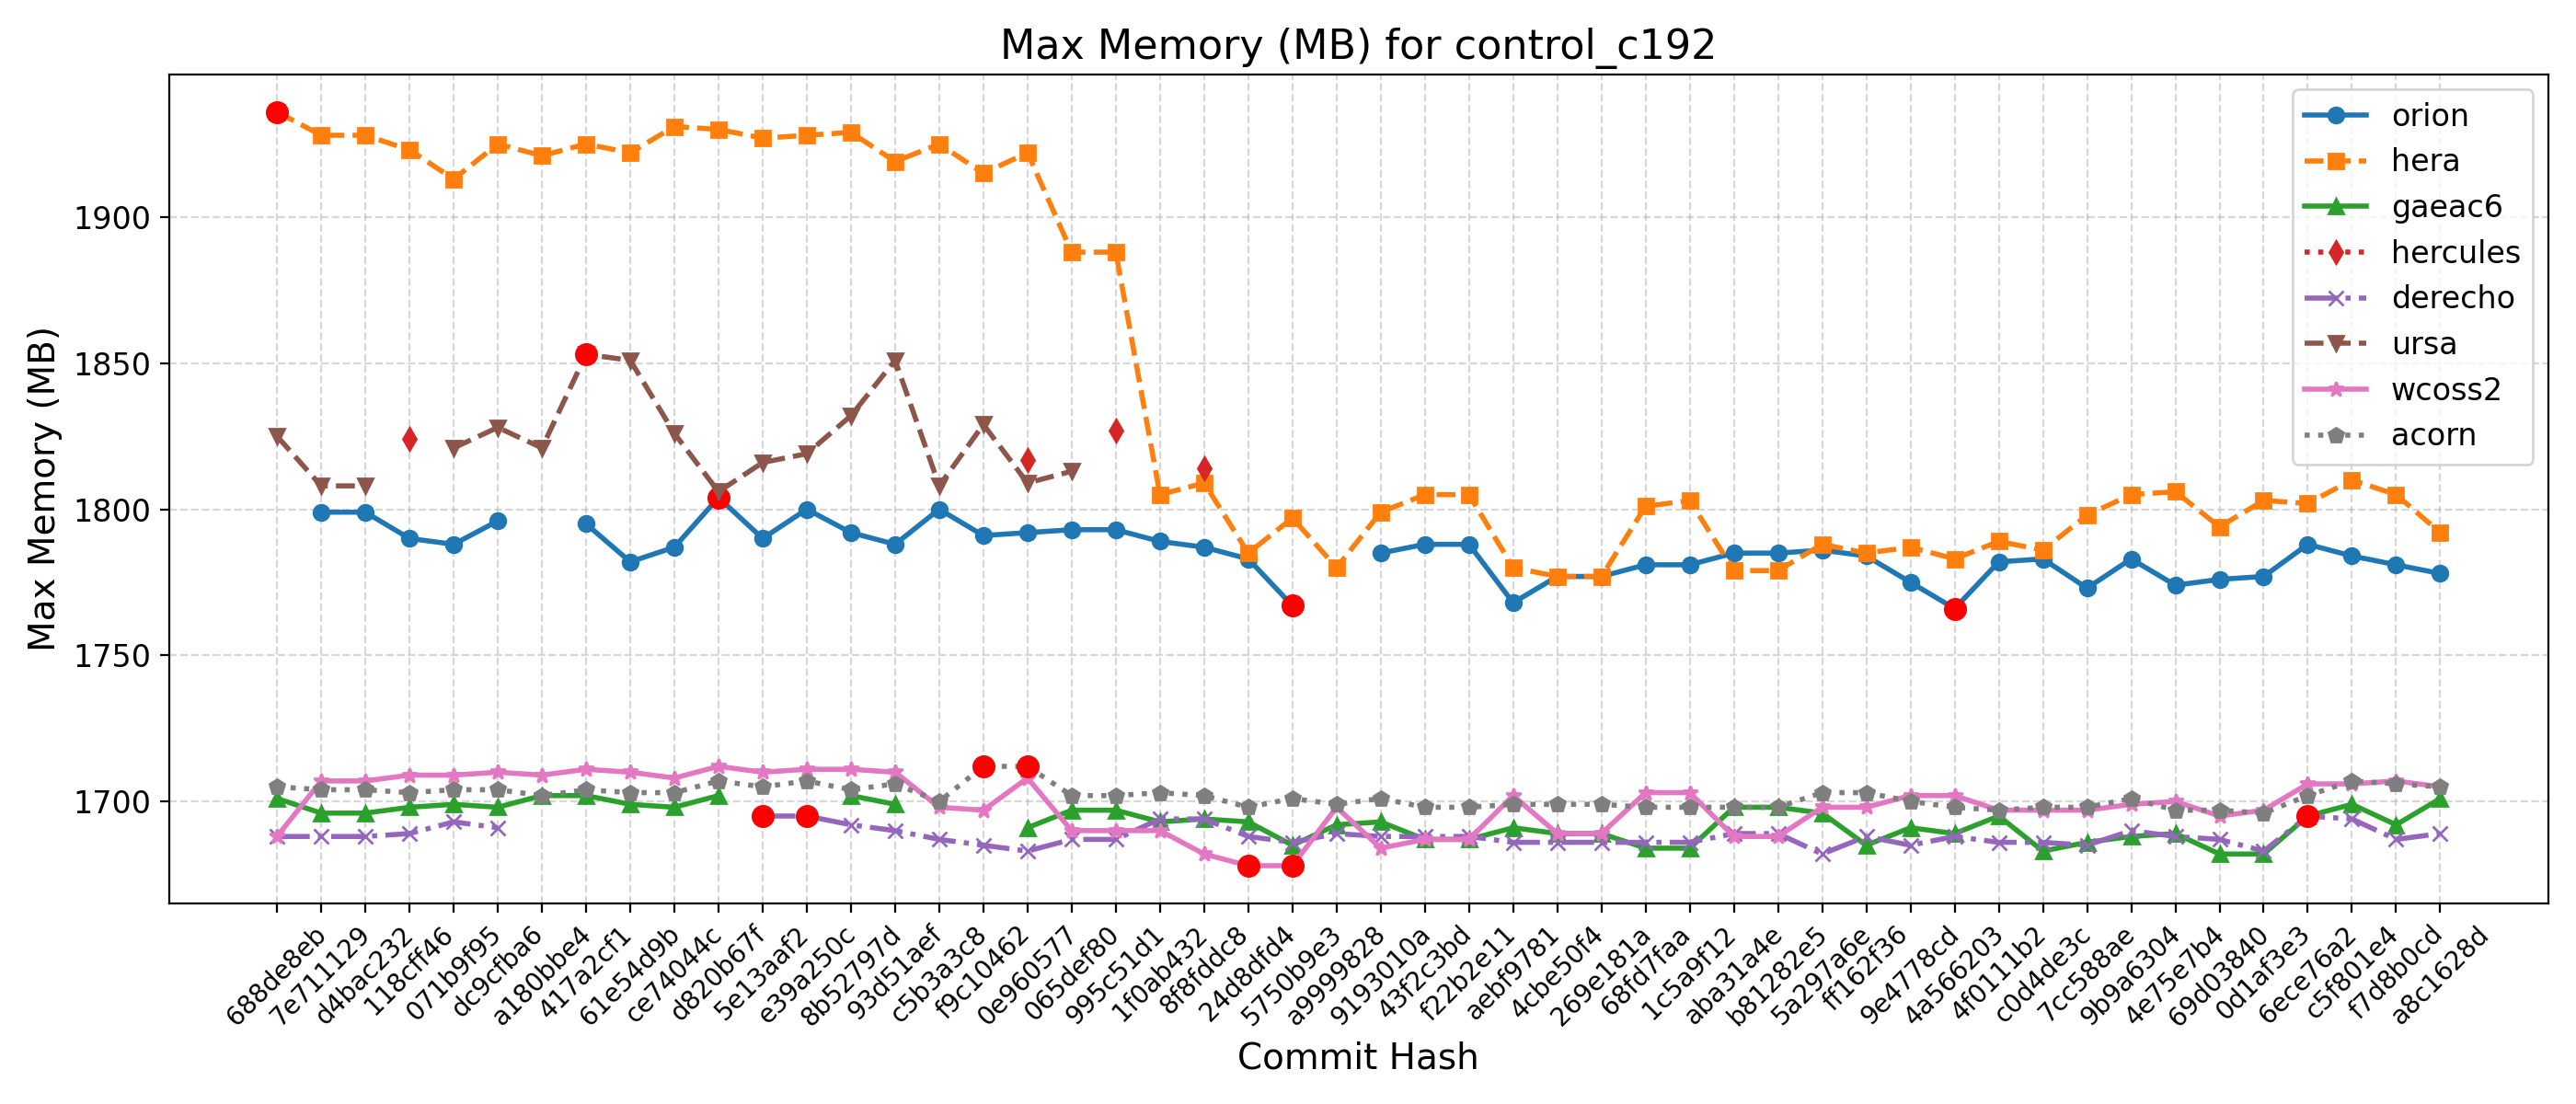

The file beside this chart, header and first rows:
Hash, Date, Message, orion, hera, gaeac6, hercules, derecho, ursa, wcoss2, acorn
688de8eb, 2025-09-04, Fix default cdmbgwd settings (#2788), , 1936, 1701, , 1688, 1825, 1688, 1705
7e711129, 2025-09-02, Use container with spack stack 1.9.2 (#2…, 1799, 1928, 1696, , 1688, 1808, 1707, 1704
d4bac232, 2025-08-29, MPAS dycore + Atmosphere Generalization …, 1799, 1928, 1696, , 1688, 1808, 1707, 1704
118cff46, 2025-08-25, Add FV3 grid mask for regional domains t…, 1790, 1923, 1698, 1824, 1689, , 1709, 1703
071b9f95, 2025-08-22, Fix Restart IAU and Ultra-Low Reproducib…, 1788, 1913, 1699, , 1693, 1821, 1709, 1704
dc9cfba6, 2025-08-19, Update CICE through 2025-07 and switch t…, 1796, 1925, 1698, , 1691, 1828, 1710, 1704
a180bbe4, 2025-08-15, FV3: Fix Prate_avg and UPP call freq + F…, , 1921, 1702, , , 1821, 1709, 1702
417a2cf1, 2025-08-13, Fix conus13km tests restart and decompos…, 1795, 1925, 1702, , , 1853, 1711, 1704
61e54d9b, 2025-08-11, Add two-way ocean-wave coupling feature …, 1782, 1922, 1699, , , 1851, 1710, 1703
ce74044c, 2025-08-06, Create a user-friendly "process model" t…, 1787, 1931, 1698, , , 1826, 1708, 1703
d820b67f, 2025-08-01, Update GOCART to v2.4.3 (#2819), 1804, 1930, 1702, , , 1806, 1712, 1707
5e13aaf2, 2025-07-29, Update DATM meshes and switch to bilinea…, 1790, 1927, , , 1695, 1816, 1710, 1705
e39a250c, 2025-07-24, Update FV3 hash to include UPP ss192/Urs…, 1800, 1928, , , 1695, 1819, 1711, 1707
8b52797d, 2025-07-21, Combination of 2684,2707,2771 (MERRA2 3-…, 1792, 1929, 1702, , 1692, 1832, 1711, 1704
93d51aef, 2025-07-17, Exporting Canopy Variables from AQM to F…, 1788, 1919, 1699, , 1690, 1851, 1710, 1706
c5b3a3c8, 2025-07-14, GFDLMP-v3 and TEMPO MP microphysics (#25…, 1800, 1925, , , 1687, 1808, 1698, 1700
f9c10462, 2025-07-11, Combination of several CCPP-physics PRs …, 1791, 1915, , , 1685, 1829, 1697, 1712
0e960577, 2025-07-09, Combination #2777 (maintask writes CMEPS…, 1792, 1922, 1691, 1817, 1683, 1809, 1708, 1712
065def80, 2025-07-07, Port UFS-WM to Ursa (#2471), 1793, 1888, 1697, , 1687, 1813, 1690, 1702
995c51d1, 2025-07-03, Upgrade UFS-WM to spack-stack/1.9.2 (#26…, 1793, 1888, 1697, 1827, 1687, , 1690, 1702
1f0ab432, 2025-07-01, Reduce WW3 memory use (#2624), 1789, 1805, 1693, , 1694, , 1690, 1703
8f8fddc8, 2025-06-30, Bring in scale-aware 3DTKE related chang…, 1787, 1809, 1694, 1814, 1694, , 1682, 1702
24d8dfd4, 2025-06-26, Slight modification in orographic gravit…, 1783, 1785, 1693, , 1688, , 1678, 1698
5750b9e3, 2025-06-20, gcycle update (#2747), 1767, 1797, 1685, , 1686, , 1678, 1701
a9999828, 2025-06-12, Add a new parameter in dycore to control…, , 1780, 1692, , 1689, , 1698, 1699
9193010a, 2025-06-06, In Noah-MP, set zero for canopy liquid a…, 1785, 1799, 1693, , 1688, , 1684, 1701
43f2c3bd, 2025-06-04, Urgent Documentation Update for HSD Capa…, 1788, 1805, 1687, , 1688, , 1687, 1698
f22b2e11, 2025-06-02, Bug fix for surface roughness calculatio…, 1788, 1805, 1687, , 1688, , 1687, 1698
aebf9781, 2025-05-27, Fix bug to improve wave initialization b…, 1768, 1780, 1691, , 1686, , 1702, 1699
4cbe50f4, 2025-05-23, Add idealized, regional tropical cyclone…, 1777, 1777, 1689, , 1686, , 1689, 1699
269e181a, 2025-05-23, Add GFSv17 IAU restart tests without wav…, 1777, 1777, 1689, , 1686, , 1689, 1699
68fd7faa, 2025-05-15, Enable Hera, Hercules Gnu tests: cpld_de…, 1781, 1801, 1684, , 1686, , 1703, 1698
1c5a9f12, 2025-05-09, Add "ultra low" coupled configurations t…, 1781, 1803, 1684, , 1686, , 1703, 1698
aba31a4e, 2025-05-06, Resolve miscellaneous WM issues and upda…, 1785, 1779, 1698, , 1689, , 1688, 1698
b81282e5, 2025-05-05, Switch to vector remapping and bilinear …, 1785, 1779, 1698, , 1689, , 1688, 1698
5a297a6e, 2025-05-02, improve coupled model startup cost for w…, 1786, 1788, 1696, , 1682, , 1698, 1703
ff162f36, 2025-05-01, NSSL MP scheme updates + Stochastic Phys…, 1784, 1785, 1685, , 1688, , 1698, 1703
9e4778cd, 2025-04-25, Loosen restriction on optional arguments…, 1775, 1787, 1691, , 1685, , 1702, 1700
4a566203, 2025-04-23, CMake Atmosphere Dycore Generalization +…, 1766, 1783, 1689, , 1688, , 1702, 1698
4f0111b2, 2025-04-21, Add CMEPS log file at restart write; IAU…, 1782, 1789, 1695, , 1686, , 1697, 1697
c0d4de3c, 2025-04-18, Update mom6 to its main repository 20250…, 1783, 1786, 1683, , 1686, , 1697, 1698
7cc588ae, 2025-04-16, Add PIO configuration variables for CMEP…, 1773, 1798, 1686, , 1685, , 1697, 1698
9b9a6304, 2025-04-11, Memcheck fixes (#2655), 1783, 1805, 1688, , 1690, , 1699, 1701
4e75e7b4, 2025-04-10, Update upp submodule to the latest UPP (…, 1774, 1806, 1689, , 1688, , 1700, 1697
69d03840, 2025-04-07, Use ESMF Redist instead of Remap for FV3…, 1776, 1794, 1682, , 1687, , 1695, 1697
0d1af3e3, 2025-04-02, Convert GFS DDTs from blocked data struc…, 1777, 1803, 1682, , 1683, , 1697, 1696
6ece76a2, 2025-03-28, Update WW3  by merging develop  as of 20…, 1788, 1802, 1695, , 1695, , 1706, 1702
c5f801e4, 2025-03-27, Sync CDEPS and CMEPS to ESCOMP (#2664), 1784, 1810, 1699, , 1694, , 1706, 1707
f7d8b0cd, 2025-03-26, Add support for FV3 native grid (cubed s…, 1781, 1805, 1692, , 1687, , 1707, 1706
a8c1628d, 2025-03-24, Introduce prognostic updraft velocity to…, 1778, 1792, 1701, , 1689, , 1705, 1705
